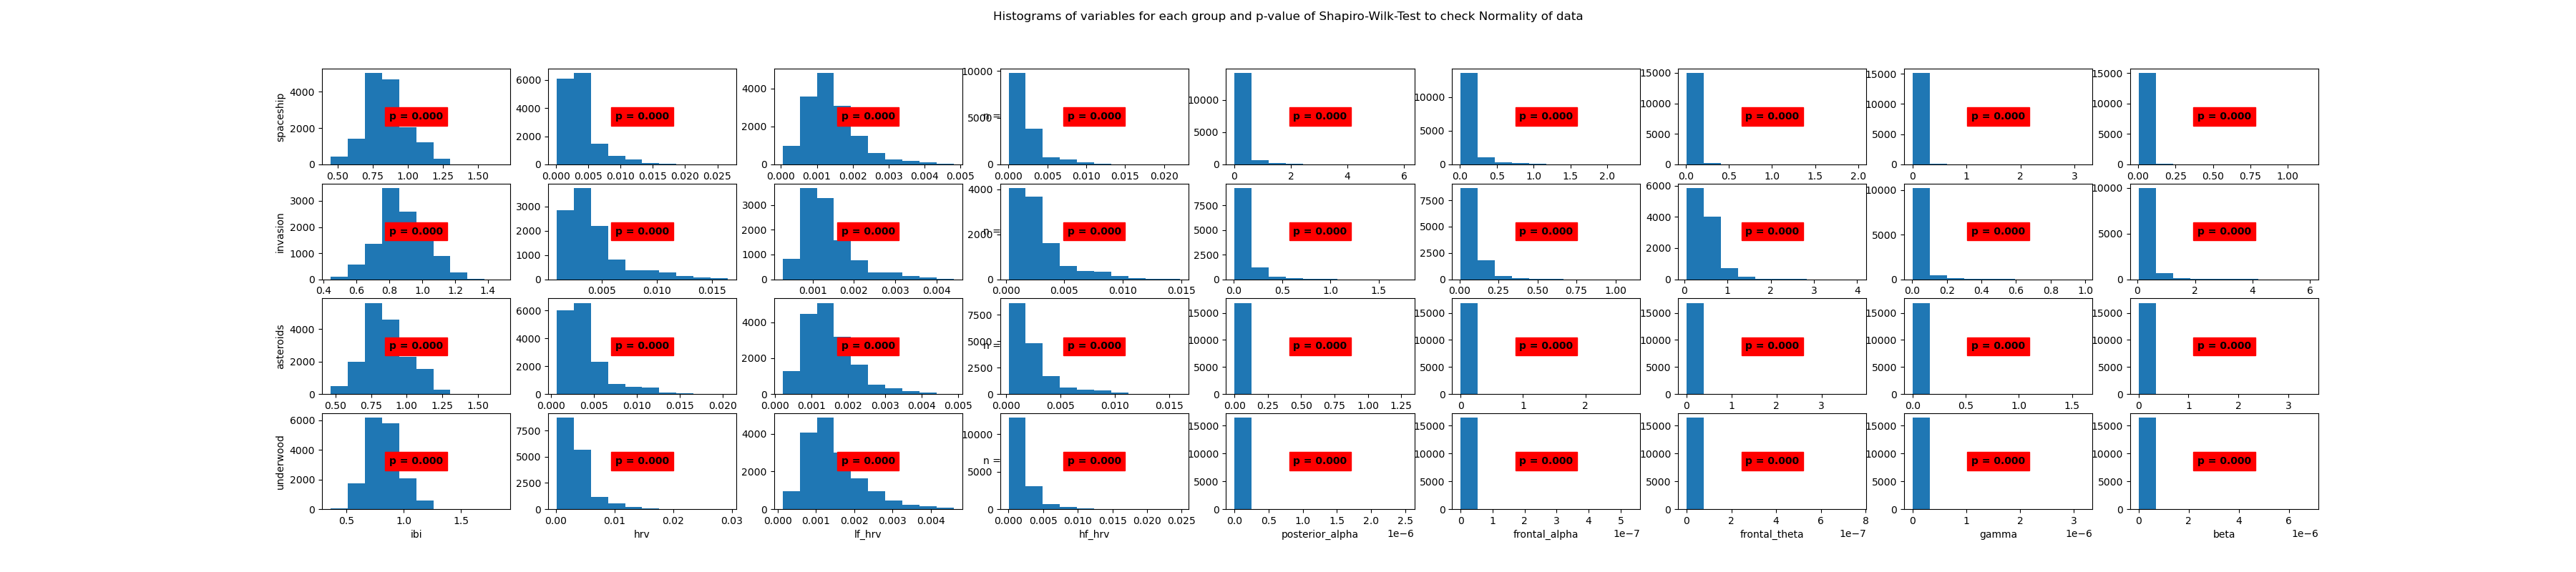

Source data for this figure (header and first rows):
Group	Variable	Statistic	Samples	p-value	Significance
spaceship	ibi	0.98	15179	0.0	True
spaceship	hrv	0.8	15179	0.0	True
spaceship	lf_hrv	0.94	15179	0.0	True
spaceship	hf_hrv	0.75	15179	0.0	True
spaceship	posterior_alpha	0.49	15179	0.0	True
spaceship	frontal_alpha	0.54	15179	0.0	True
spaceship	frontal_theta	0.48	15179	0.0	True
spaceship	gamma	0.26	15179	0.0	True
spaceship	beta	0.44	15179	0.0	True
invasion	ibi	0.99	10879	0.0	True
invasion	hrv	0.83	10879	0.0	True
invasion	lf_hrv	0.89	10879	0.0	True
invasion	hf_hrv	0.81	10879	0.0	True
invasion	posterior_alpha	0.66	10879	0.0	True
invasion	frontal_alpha	0.73	10879	0.0	True
invasion	frontal_theta	0.83	10879	0.0	True
invasion	gamma	0.49	10879	0.0	True
invasion	beta	0.6	10879	0.0	True
asteroids	ibi	0.98	16813	0.0	True
asteroids	hrv	0.82	16813	0.0	True
asteroids	lf_hrv	0.94	16813	0.0	True
asteroids	hf_hrv	0.77	16813	0.0	True
asteroids	posterior_alpha	0.0	16813	0.0	True
asteroids	frontal_alpha	0.0	16813	0.0	True
asteroids	frontal_theta	0.0	16813	0.0	True
asteroids	gamma	0.0	16813	0.0	True
asteroids	beta	0.0	16813	0.0	True
underwood	ibi	0.99	16383	0.0	True
underwood	hrv	0.77	16383	0.0	True
underwood	lf_hrv	0.93	16383	0.0	True
underwood	hf_hrv	0.71	16383	0.0	True
underwood	posterior_alpha	0.0	16383	0.0	True
underwood	frontal_alpha	0.0	16383	0.0	True
underwood	frontal_theta	0.0	16383	0.0	True
underwood	gamma	0.0	16383	0.0	True
underwood	beta	0.0	16383	0.0	True
